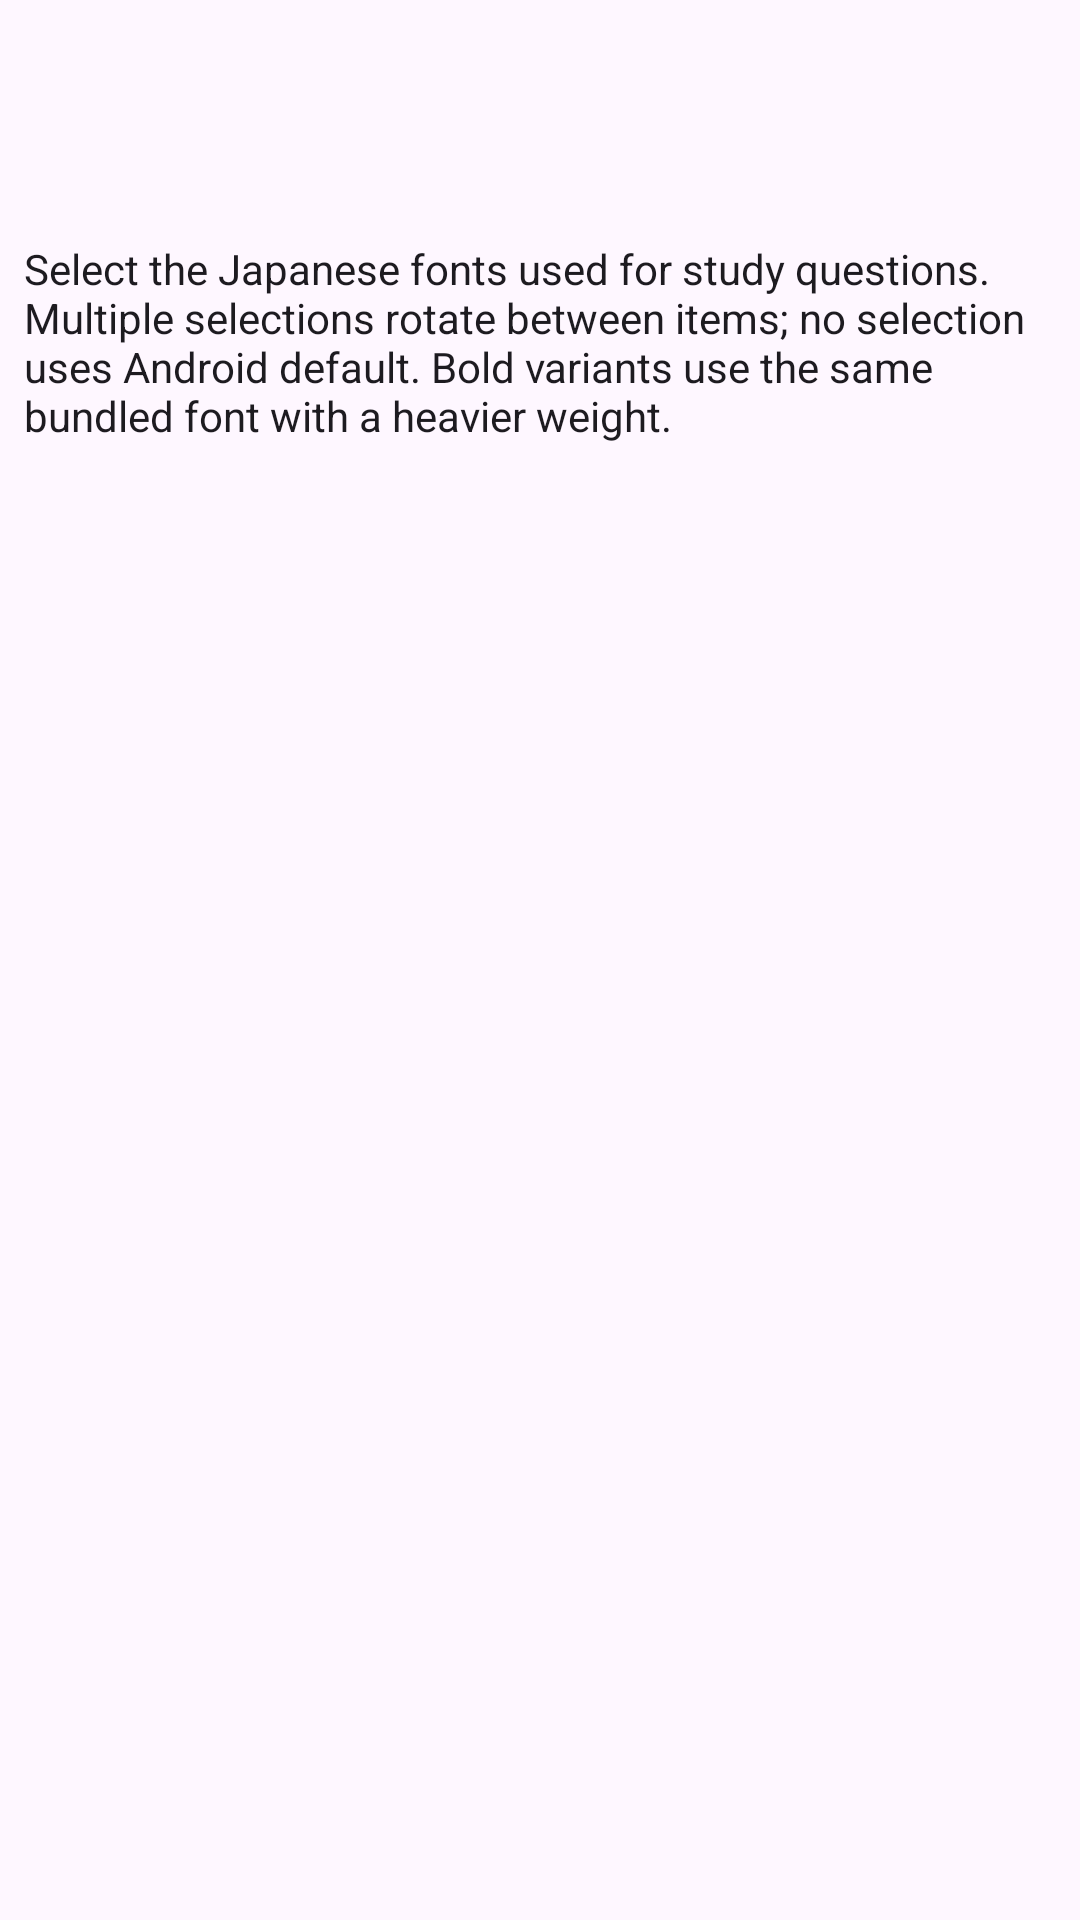

Layout XML and referenced resources for this Android screen:
<!-- AndroidManifest.xml: application theme SmokyUiTheme -->
<!-- res/layout/activity_font_selection.xml -->
<?xml version="1.0" encoding="utf-8"?>
<LinearLayout
    xmlns:android="http://schemas.android.com/apk/res/android"
    xmlns:app="http://schemas.android.com/apk/res-auto"
    xmlns:tools="http://schemas.android.com/tools"
    android:layout_width="match_parent"
    android:layout_height="match_parent"
    android:orientation="vertical"
    android:background="?attr/colorBackground"
    tools:context=".activities.FontSelectionActivity">

    <androidx.appcompat.widget.Toolbar
        android:id="@+id/toolbar"
        android:layout_width="match_parent"
        android:layout_height="wrap_content"
        android:background="?attr/toolbarColorBackground"
        android:theme="?attr/smokySettingsToolbarTheme"
        android:elevation="0dp"
        app:popupTheme="@style/ThemeOverlay.AppCompat.Dark"
        tools:ignore="UnusedAttribute"/>

    <ScrollView
        android:layout_width="match_parent"
        android:layout_height="0dp"
        android:layout_weight="1">

        <LinearLayout
            android:id="@+id/fontList"
            android:layout_width="match_parent"
            android:layout_height="wrap_content"
            android:padding="8dp"
            android:orientation="vertical">

            <TextView
                android:layout_width="wrap_content"
                android:layout_height="wrap_content"
                android:layout_marginTop="8dp"
                android:layout_marginBottom="8dp"
                android:text="Select the Japanese fonts used for study questions. Multiple selections rotate between items; no selection uses Android default. Bold variants use the same bundled font with a heavier weight."
                style="@style/WK.TextView.Normal"/>

        </LinearLayout>

    </ScrollView>

</LinearLayout>
<!-- resources referenced by this layout -->
<resources>
  <style name="WK.TextView.Normal" parent="Widget.AppCompat.TextView">
          <item name="android:textSize">14sp</item>
          <item name="android:textColor">?attr/wkTextColorPrimary</item>
          <item name="android:background">@color/transparent</item>
      </style>
  <style name="SmokyMaterialTheme" parent="Theme.Material3.DayNight.NoActionBar">
          <item name="colorPrimary">@color/smoky_primary_light</item>
          <item name="colorSecondary">@color/smoky_secondary_light</item>
          <item name="colorTertiary">@color/smoky_tertiary_light</item>
      </style>
  <style name="SmokyOverflowTheme" parent="SmokyMaterialTheme">
          <item name="popupMenuStyle">@style/SmokyOverflowMenu</item>
          <item name="actionOverflowMenuStyle">@style/SmokyOverflowMenu</item>
          <item name="listPopupWindowStyle">@style/SmokyOverflowMenu</item>
          <item name="dropDownListViewStyle">@style/SmokyOverflowList</item>
          <item name="textAppearanceLargePopupMenu">@style/SmokyOverflowText</item>
          <item name="textAppearanceSmallPopupMenu">@style/SmokyOverflowText</item>
          <item name="listPreferredItemHeightSmall">48dp</item>
          <item name="listPreferredItemPaddingLeft">16dp</item>
          <item name="listPreferredItemPaddingRight">16dp</item>
      </style>
  <style name="WK.TextView.Large" parent="WK.TextView.Normal">
          <item name="android:textSize">18sp</item>
      </style>
  <style name="WK.TextView.BrowseLevelButton" parent="WK.TextView.Normal">
          <item name="android:textColor">?attr/colorPrimaryLight</item>
          <item name="android:background">?attr/browseLevelButtonColorBackground</item>
      </style>
  <style name="WK.Button.Borderless" parent="Widget.Material3.Button.TextButton">
      </style>
  <color name="smoky_primary_light">#465CA8</color>
  <color name="smoky_secondary_light">#5B626F</color>
  <color name="smoky_tertiary_light">#75558D</color>
  <style name="SmokyOverflowMenu" parent="Widget.Material3.PopupMenu.Overflow">
          <item name="android:popupBackground">@drawable/modern_overflow_background</item>
          <item name="android:popupElevation">8dp</item>
          <item name="android:overlapAnchor">false</item>
      </style>
  <style name="SmokyOverflowList" parent="Widget.AppCompat.ListView.DropDown">
          <item name="android:divider">@null</item>
          <item name="android:dividerHeight">0dp</item>
          <item name="android:listSelector">?attr/selectableItemBackground</item>
      </style>
  <style name="SmokyOverflowText" parent="TextAppearance.Material3.BodyLarge">
          <item name="android:textColor">?attr/colorOnSurface</item>
      </style>
  <!-- drawable modern_overflow_background (drawable) -->
  <shape xmlns:android="http://schemas.android.com/apk/res/android" android:shape="rectangle">
      <solid android:color="?attr/colorSurfaceContainer"/>
      <corners android:radius="16dp"/>
      <padding android:top="8dp" android:bottom="8dp"/>
  </shape>
</resources>
